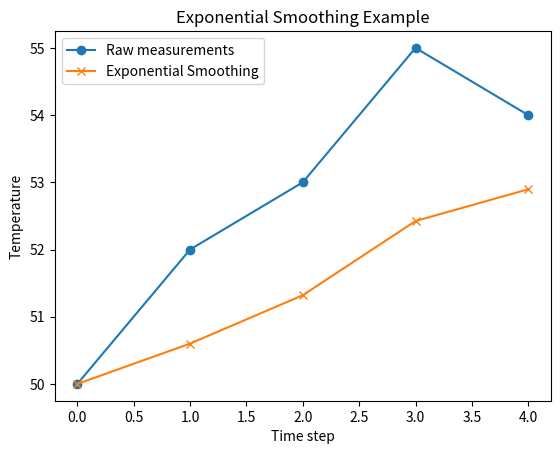

Recreate this plot in Python.
import matplotlib.pyplot as plt # type: ignore

data = [50, 52, 53, 55, 54]
alpha = 0.3
smoothed = [data[0]]  # première valeur

for i in range(1, len(data)):
    smoothed.append(alpha * data[i] + (1 - alpha) * smoothed[-1])
    
plt.plot(data, label='Raw measurements', marker='o')
plt.plot(smoothed, label='Exponential Smoothing', marker='x')
plt.xlabel('Time step')
plt.ylabel('Temperature')
plt.title('Exponential Smoothing Example')
plt.legend()
plt.show()